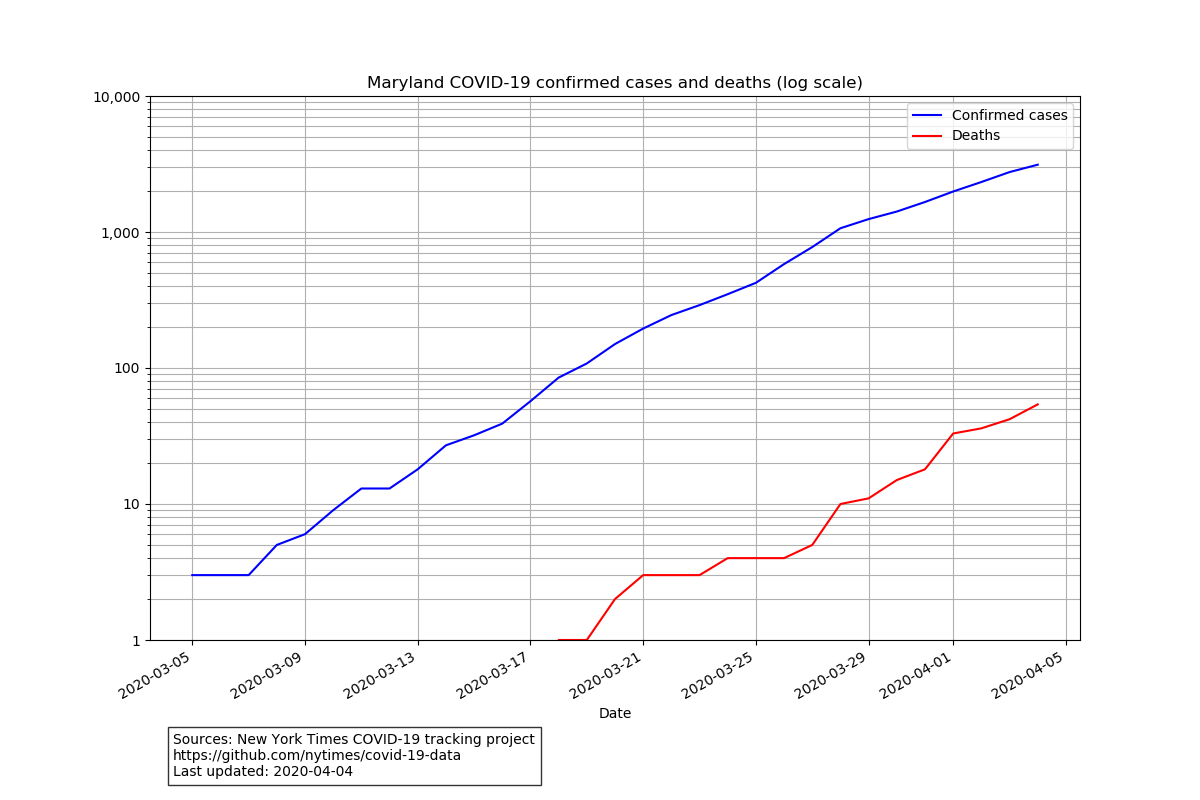

Values plotted in this chart, from the file beside it:
date, state, fips, cases, deaths
2020-03-05, Maryland, 24, 3, 0
2020-03-06, Maryland, 24, 3, 0
2020-03-07, Maryland, 24, 3, 0
2020-03-08, Maryland, 24, 5, 0
2020-03-09, Maryland, 24, 6, 0
2020-03-10, Maryland, 24, 9, 0
2020-03-11, Maryland, 24, 13, 0
2020-03-12, Maryland, 24, 13, 0
2020-03-13, Maryland, 24, 18, 0
2020-03-14, Maryland, 24, 27, 0
2020-03-15, Maryland, 24, 32, 0
2020-03-16, Maryland, 24, 39, 0
2020-03-17, Maryland, 24, 57, 0
2020-03-18, Maryland, 24, 85, 1
2020-03-19, Maryland, 24, 108, 1
2020-03-20, Maryland, 24, 150, 2
2020-03-21, Maryland, 24, 195, 3
2020-03-22, Maryland, 24, 245, 3
2020-03-23, Maryland, 24, 290, 3
2020-03-24, Maryland, 24, 349, 4
2020-03-25, Maryland, 24, 423, 4
2020-03-26, Maryland, 24, 581, 4
2020-03-27, Maryland, 24, 775, 5
2020-03-28, Maryland, 24, 1066, 10
2020-03-29, Maryland, 24, 1244, 11
2020-03-30, Maryland, 24, 1414, 15
2020-03-31, Maryland, 24, 1662, 18
2020-04-01, Maryland, 24, 1985, 33
2020-04-02, Maryland, 24, 2331, 36
2020-04-03, Maryland, 24, 2758, 42
2020-04-04, Maryland, 24, 3125, 54
